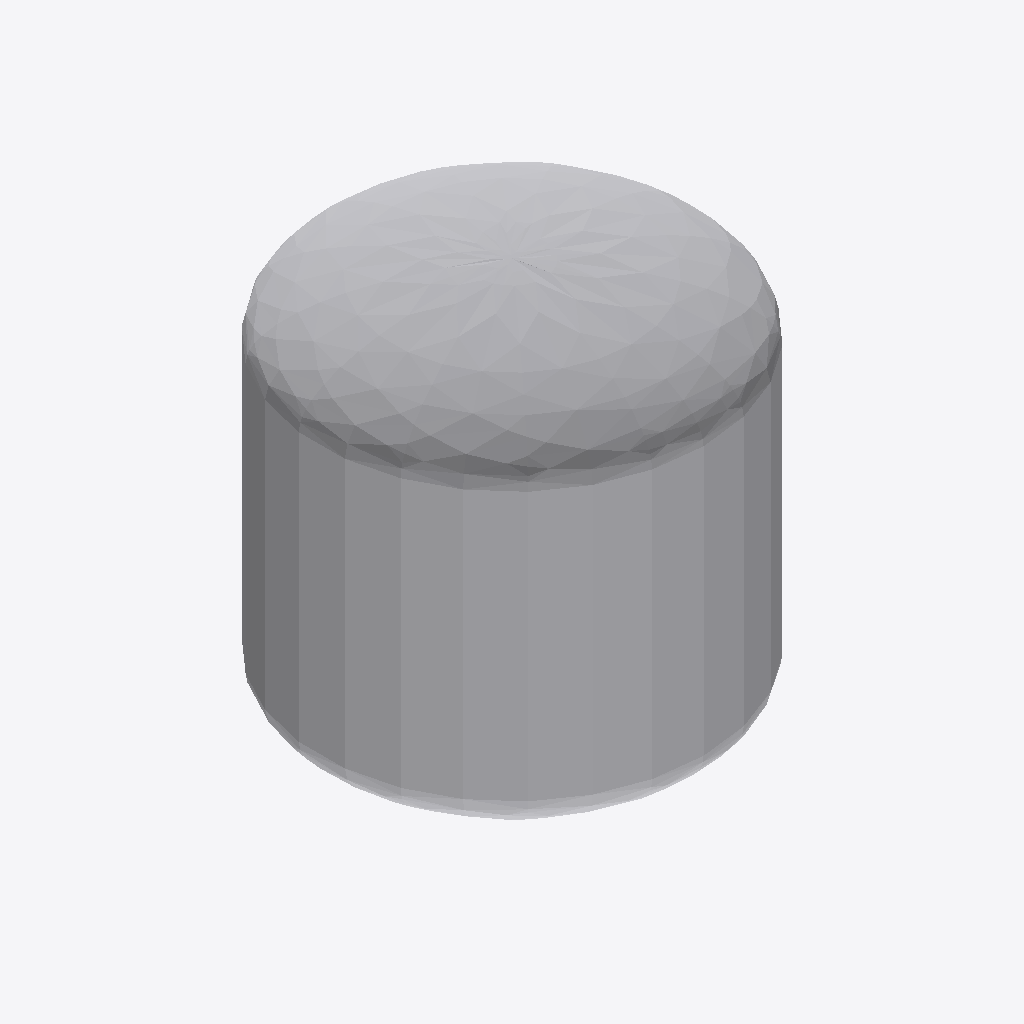
Isometric view of an IFC building model (IFC-SPF (STEP), schema IFC2X3, length unit millimetre), seen from the south-west, elements coloured by IFC class (only those large enough to see are counted): 3 other elements (light grey).
Extent 0.113 m × 0.114 m × 0.131 m (x, y, z). Elements (4): 2 IfcDistributionFlowElement, 1 IfcFlowController, 1 IfcFlowSegment.

HEADER;
FILE_DESCRIPTION(('ViewDefinition [CoordinationView]'),'2;1');
FILE_NAME('/home/giovanni/IdeaProjects/ifc/ifc-out/app/051200ALR1B.ifc','2020-10-13T21:06:12',(''),('Antea S.r.l.'),'IFC.JAVA 0.0.1-SNAPSHOT','Antea IFC Export 0.0.1-SNAPSHOT','');
FILE_SCHEMA(('IFC2X3'));
ENDSEC;
DATA;
#15=IFCPROJECT('3xydMvB61E8x2DGLFlntF5',#6,'05-120-0-ALR-1B',$,$,$,$,(#9),#14);
#16=IFCSITE('2_20bavUf8je9jkF3vjpmK',#6,$,$,$,$,$,$,.COMPLEX.,$,$,$,$,$);
#84=IFCFLOWSEGMENT('3nz6pkfGv4FggmmmZapw8m',#6,'Shell','{?  "CATEGORY" : "APPMANTELLI",?  "ADESCR" : "Mantello",?  "NDIAMETRO" : 114.3,?  "ASCHEDULE" : "ST",?  "NLUNGHEZZA" : 80,?  "ITIPO_STD" : "0-ANSI",?  "ITIPO_FAMSPEC" : ""?}',$,#75,#83,$);
#88=IFCDISTRIBUTIONFLOWELEMENT('3wzUUA4tLDLhsVt09r9TlY',#6,'Endplate','{?  "CATEGORY" : "APPFONDI",?  "ADESCR" : "Fondo bombato",?  "NDIAMETRO" : 114.3,?  "ITIPO_FONDO" : "2-TF_BOMBATO",?  "NBOMBATURA" : 20,?  "NLUNGHEZZA" : 20?}',$,#87,#50,$);
#51=IFCDISTRIBUTIONFLOWELEMENT('3hHkuCD71FgfOgYPABLeeO',#6,'Endplate','{?  "CATEGORY" : "APPFONDI",?  "ADESCR" : "Fondo bombato",?  "NDIAMETRO" : 114.3,?  "ITIPO_FONDO" : "2-TF_BOMBATO",?  "NBOMBATURA" : 20,?  "NLUNGHEZZA" : 20?}',$,#25,#50,$);
ENDSEC;
